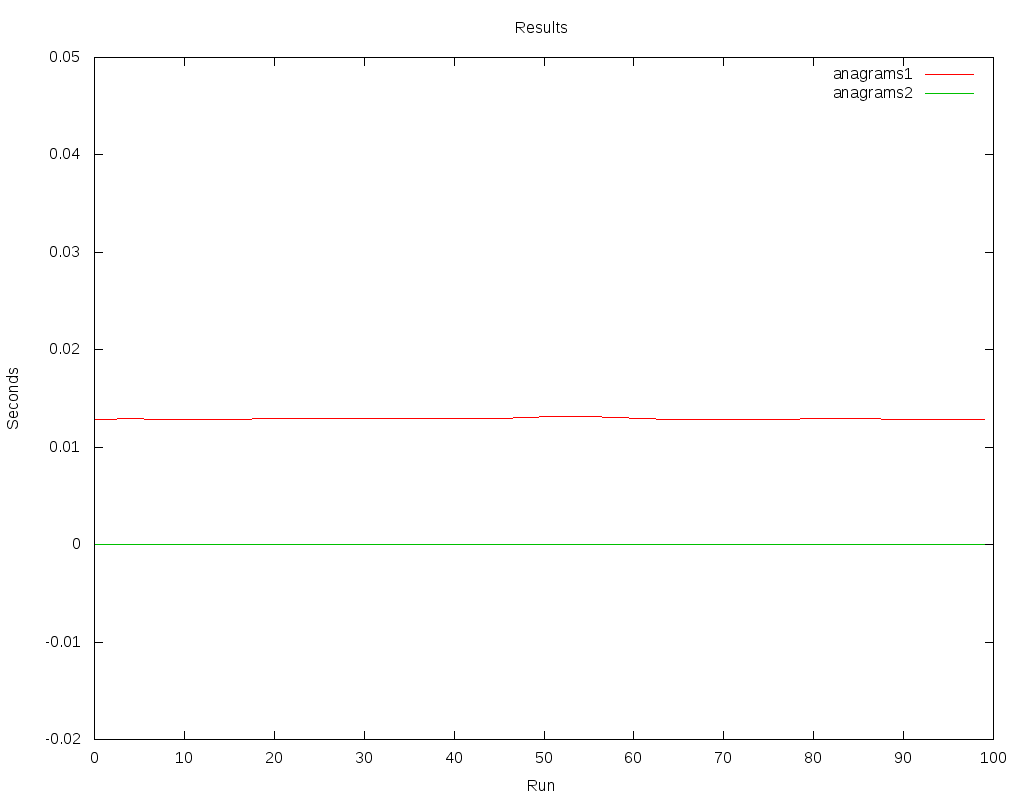

Data behind this chart, as committed beside it:
anagrams1, anagrams2
0.01282, 0.000005
0.01283, 0.000004
0.01302, 0.000005
0.01284, 0.000006
0.01282, 0.000004
0.01308, 0.000005
0.01284, 0.000004
0.01291, 0.000004
0.01282, 0.000004
0.01284, 0.000004
0.01288, 0.000005
0.0128, 0.000004
0.01292, 0.000005
0.01283, 0.000004
0.01282, 0.000005
0.01288, 0.000004
0.01281, 0.000004
0.01288, 0.000004
0.01286, 0.000005
0.01281, 0.000004
0.01282, 0.000004
0.01281, 0.000004
0.01283, 0.000003
0.01425, 0.000007
0.01281, 0.000004
0.01284, 0.000004
0.01284, 0.000004
0.01292, 0.000004
0.01287, 0.000004
0.01285, 0.000005
0.01285, 0.000004
0.01297, 0.000006
0.01284, 0.000003
0.0136, 0.000007
0.01284, 0.000004
0.01287, 0.000004
0.01287, 0.000005
0.01287, 0.000006
0.01286, 0.000004
0.01281, 0.000004
0.01283, 0.000004
0.01289, 0.000005
0.01285, 0.000005
0.01285, 0.000005
0.01321, 0.000006
0.01287, 0.000005
0.0129, 0.000005
0.01281, 0.000003
0.01287, 0.000004
0.01287, 0.000004
0.01281, 0.000004
0.01285, 0.000005
0.01284, 0.000005
0.01524, 0.000008
0.01437, 0.000006
0.01283, 0.000005
0.0128, 0.000003
0.01288, 0.000004
0.01285, 0.000004
0.01286, 0.000004
... 40 more rows
